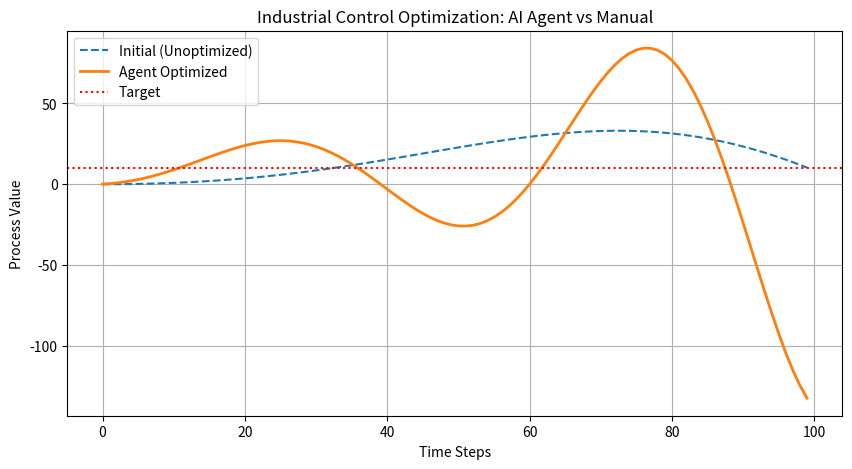

Python code for this plot:
import numpy as np
import matplotlib.pyplot as plt

class IndustrialPlant:
    """A simple industrial process model."""
    def __init__(self, dt=0.1):
        self.dt = dt
        self.process_value = 0.0
        self.velocity = 0.0
        self.inertia = 0.8  # inertia
        self.damping = 0.1  # damping

    def update(self, control_input):
        # Simple second-order system simulation.
        acceleration = control_input - self.damping * self.velocity
        self.velocity += acceleration * self.dt
        self.process_value += self.velocity * self.dt
        return self.process_value

class PIDAgent:
    """A closed-loop agent that tunes PID gains."""
    def __init__(self):
        self.kp = 0.1
        self.ki = 0.01
        self.kd = 0.01

    def run_simulation(self, target=10.0, steps=100):
        plant = IndustrialPlant()
        pv_history = []
        integral = 0
        last_error = 0
        
        for _ in range(steps):
            error = target - plant.process_value
            integral += error
            derivative = error - last_error
            u = self.kp * error + self.ki * integral + self.kd * derivative
            pv = plant.update(u)
            pv_history.append(pv)
            last_error = error
        return np.array(pv_history)

    def evaluate(self, history, target=10.0):
        # Review metrics: overshoot and average error over the last 10 steps.
        overshoot = np.max(history) - target
        final_error = np.abs(np.mean(history[-10:]) - target)
        return overshoot, final_error

    def self_optimize(self, target=10.0):
        print("Agent started: running generate-evaluate-feedback loop...")
        best_error = float('inf')
        
        # Simulate three optimization rounds.
        for i in range(1, 4):
            history = self.run_simulation(target)
            overshoot, final_error = self.evaluate(history, target)
            print(f"Round {i} evaluation: overshoot={overshoot:.2f}, steady-state error={final_error:.2f}")
            
            if final_error < 0.1 and overshoot < 0.5:
                print("Strategy passed evaluation, using final control logic.")
                break
            else:
                print("Metrics not met; adjusting gains and trying again...")
                # Simulate parameter adjustment.
                self.kp += 0.5
                self.ki += 0.05
                self.kd += 0.2
        return history

# Demo run.
if __name__ == "__main__":
    agent = PIDAgent()
    
    # Initial run before optimization.
    bad_history = agent.run_simulation()
    
    # Run the agent optimization loop.
    optimized_history = agent.self_optimize()

    # Visualize results.
    plt.figure(figsize=(10, 5))
    plt.plot(bad_history, label='Initial (Unoptimized)', linestyle='--')
    plt.plot(optimized_history, label='Agent Optimized', linewidth=2)
    plt.axhline(y=10, color='r', linestyle=':', label='Target')
    plt.title("Industrial Control Optimization: AI Agent vs Manual")
    plt.xlabel("Time Steps")
    plt.ylabel("Process Value")
    plt.legend()
    plt.grid(True)
    plt.show()
    print("Simulation complete, results generated.")
